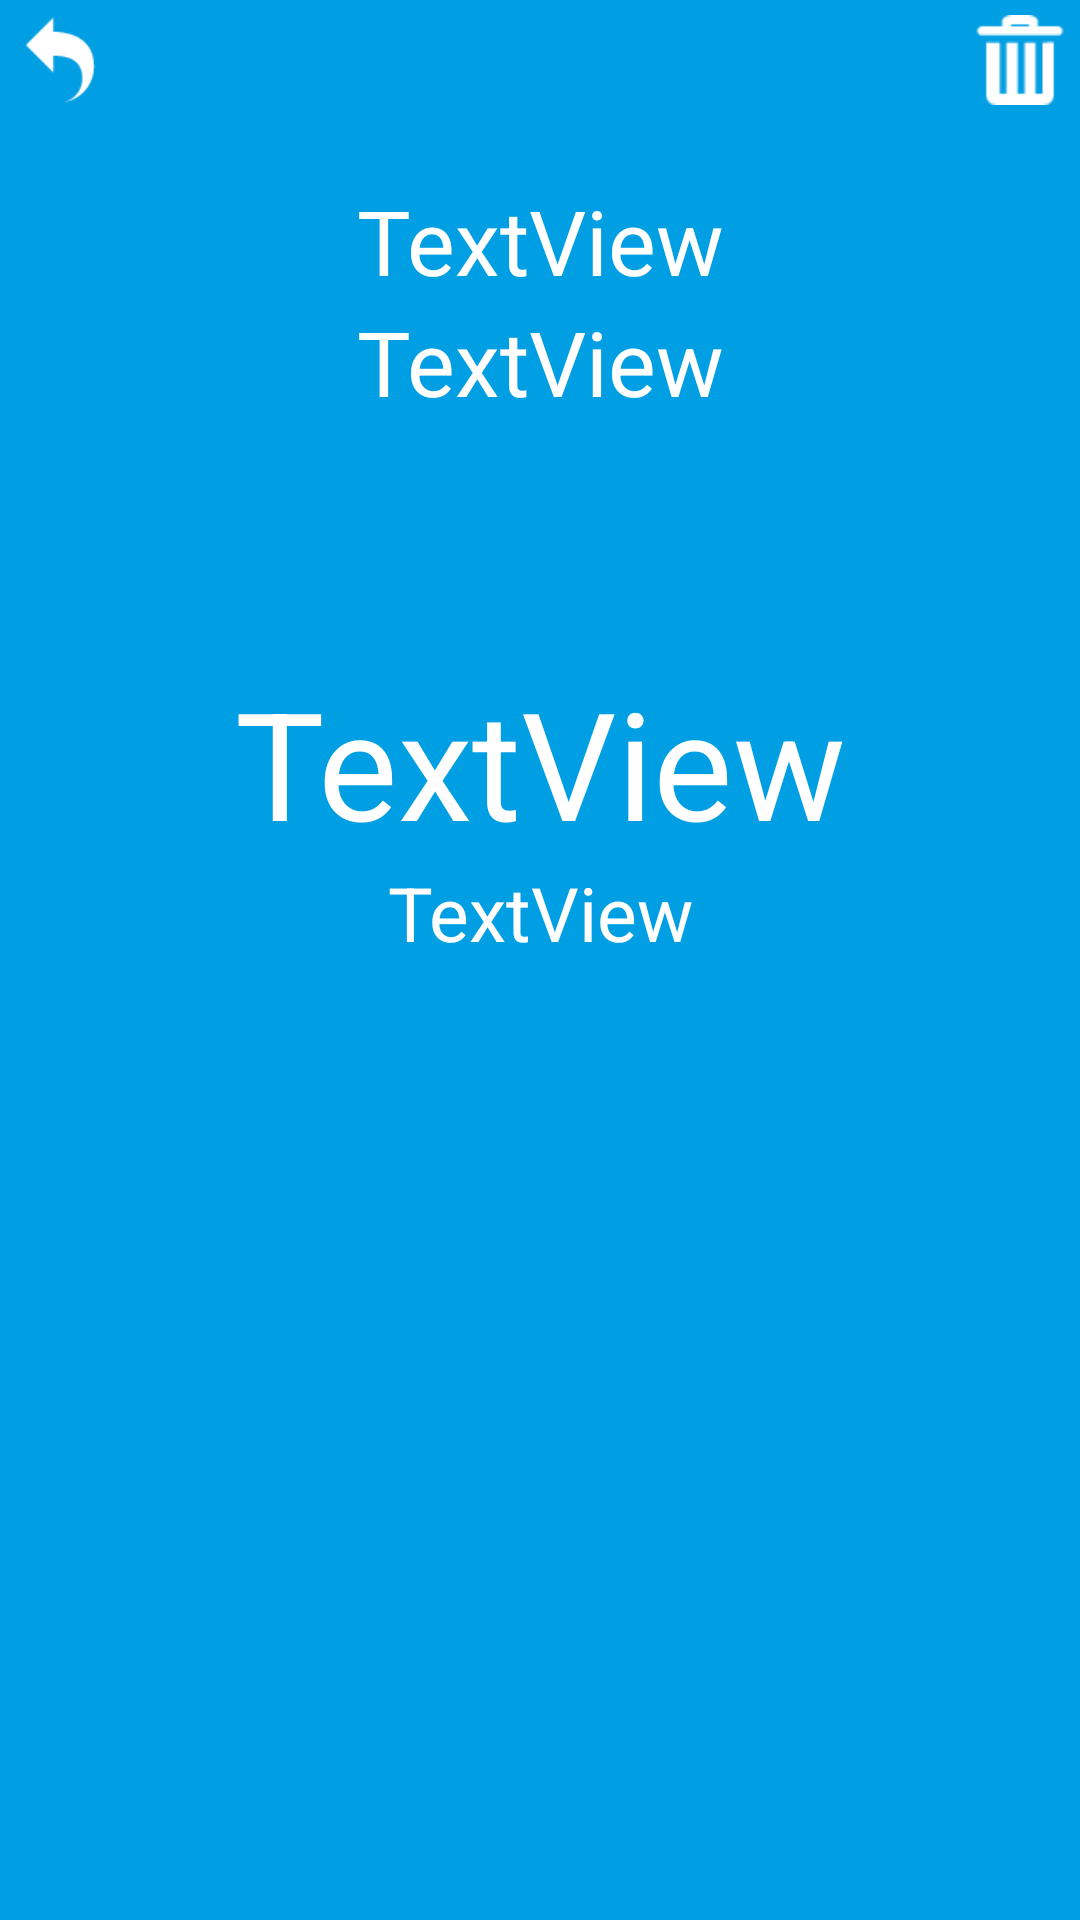

The Android layout XML behind this screen, and the referenced resources:
<!-- AndroidManifest.xml: application theme AppTheme -->
<!-- res/layout/detail_layout.xml -->
<?xml version="1.0" encoding="utf-8"?>

<LinearLayout xmlns:android="http://schemas.android.com/apk/res/android"
    android:orientation="vertical" android:layout_width="match_parent"
    android:background="@color/maincolor"
    android:layout_height="match_parent">

    <RelativeLayout

        android:layout_width="match_parent"
        android:layout_height="wrap_content">

        <ImageView
            android:id="@+id/cancel"
            android:padding="5dp"
            android:layout_width="40dp"
            android:layout_height="40dp"
            android:src="@mipmap/cancel"/>

        <ImageView
            android:id="@+id/delete"
            android:padding="5dp"
            android:layout_alignParentRight="true"
            android:layout_width="40dp"
            android:layout_height="40dp"
            android:src="@mipmap/delete"/>

    </RelativeLayout>

    <LinearLayout
        android:layout_width="match_parent"
        android:layout_height="wrap_content"
        android:layout_marginTop="20dp"
        android:orientation="vertical">
        <TextView
            android:text="TextView"
            android:layout_width="match_parent"
            android:layout_height="wrap_content"
            android:gravity="center"
            android:textSize="30sp"
            android:textColor="#ffffff"
            android:id="@+id/textView1" />

        <TextView
            android:text="TextView"
            android:layout_width="match_parent"
            android:layout_height="wrap_content"
            android:gravity="center"
            android:textSize="30sp"
            android:textColor="#ffffff"
            android:id="@+id/textView2" />
    </LinearLayout>



    <LinearLayout
        android:layout_width="match_parent"
        android:layout_height="wrap_content"
        android:layout_marginTop="80dp"
        android:orientation="vertical"
        >
        <TextView
            android:text="TextView"
            android:layout_width="match_parent"
            android:layout_height="wrap_content"
            android:gravity="center"
            android:textSize="50sp"
            android:textColor="#ffffff"
            android:id="@+id/textView3" />

        <TextView
            android:text="TextView"
            android:layout_width="match_parent"
            android:layout_height="wrap_content"
            android:gravity="center"
            android:textSize="25sp"
            android:textColor="#ffffff"
            android:id="@+id/textView4" />
    </LinearLayout>


</LinearLayout>
<!-- resources referenced by this layout -->
<resources>
  <color name="maincolor">#009EE3</color>
  <!-- mipmap cancel: png bitmap (mipmap-xhdpi, 874 bytes) -->
  <!-- mipmap delete: png bitmap (mipmap-xhdpi, 510 bytes) -->
  <style name="AppTheme" parent="Theme.AppCompat.Light.NoActionBar">
          
          <item name="colorPrimary">@color/colorPrimary</item>
          <item name="colorPrimaryDark">@color/colorPrimaryDark</item>
          <item name="colorAccent">@color/colorAccent</item>
      </style>
  <color name="colorPrimary">#3F51B5</color>
  <color name="colorPrimaryDark">#303F9F</color>
  <color name="colorAccent">#FF4081</color>
</resources>
